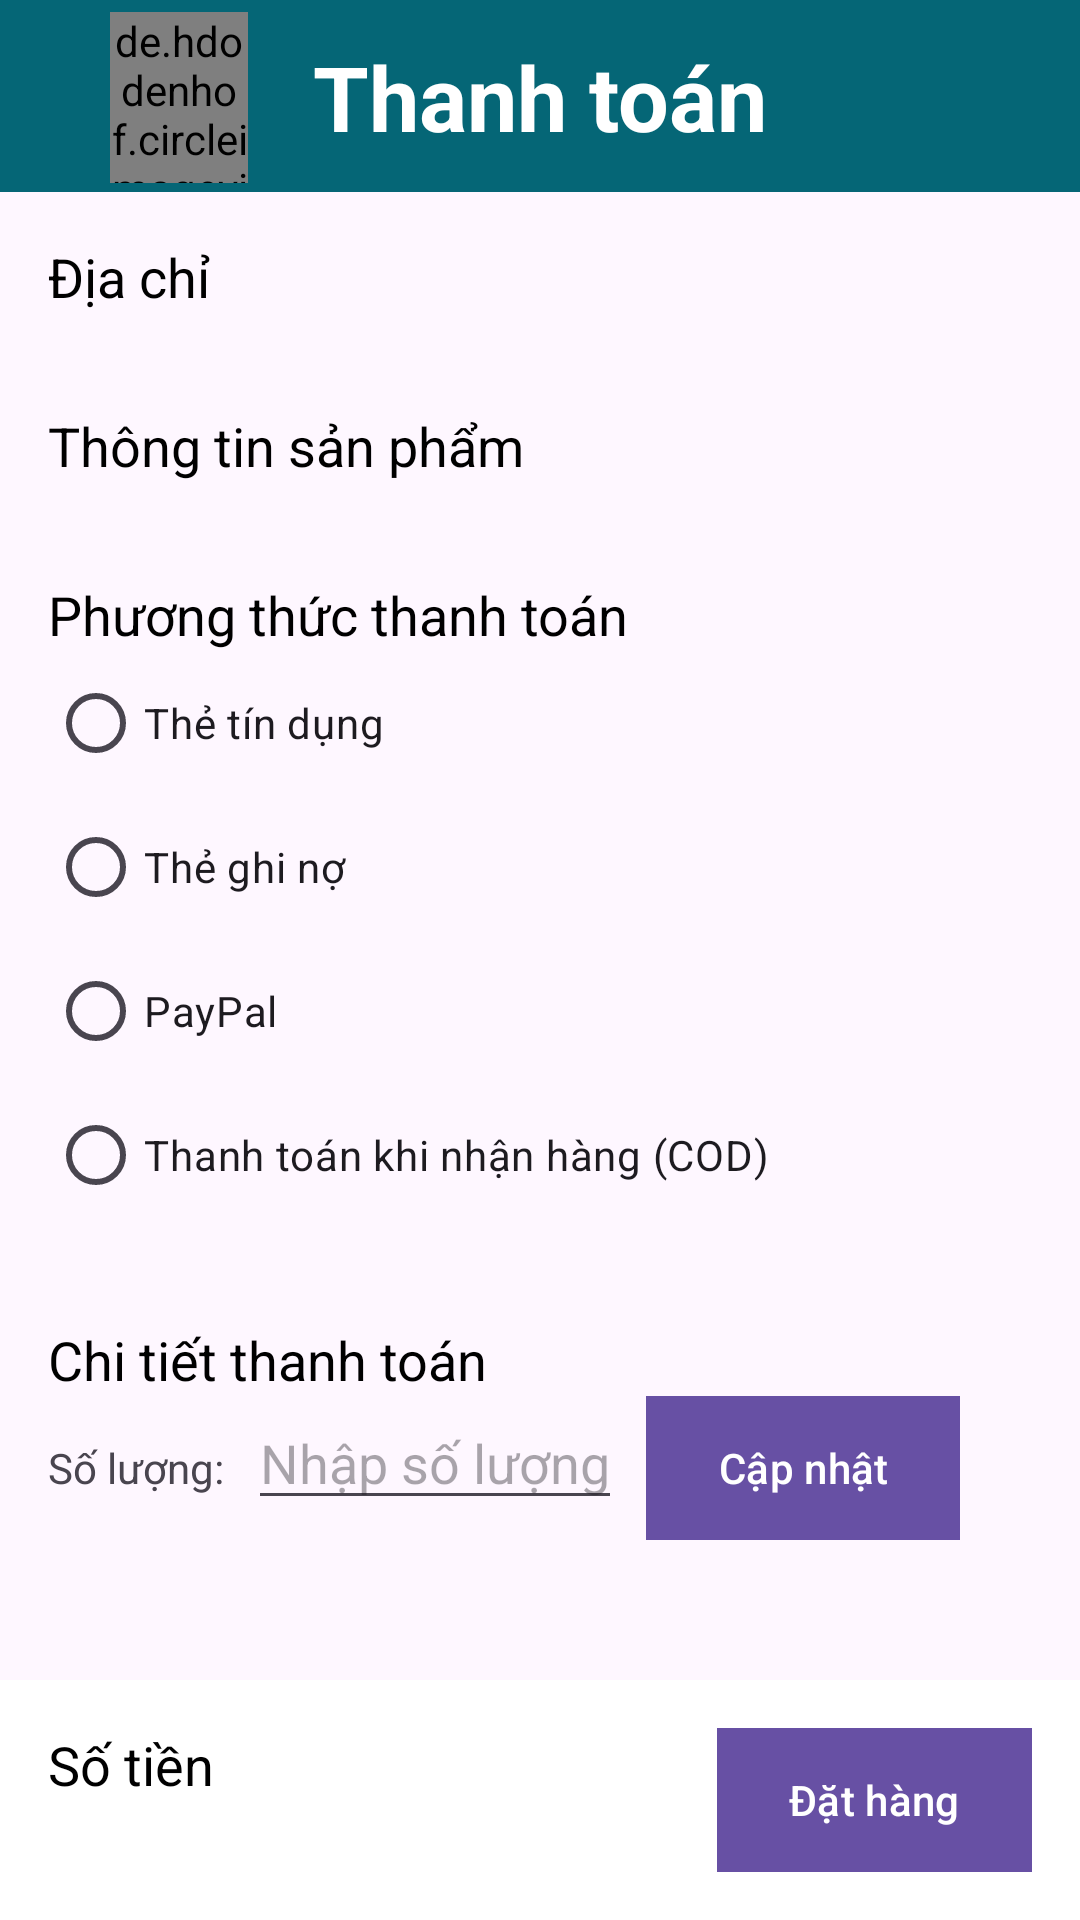

Android layout source for this screen:
<!-- AndroidManifest.xml: application theme Theme.AppBanMyPham -->
<!-- res/layout/activity_thanh_toan.xml -->
<?xml version="1.0" encoding="utf-8"?>
<androidx.constraintlayout.widget.ConstraintLayout xmlns:android="http://schemas.android.com/apk/res/android"
    xmlns:app="http://schemas.android.com/apk/res-auto"
    xmlns:tools="http://schemas.android.com/tools"
    android:layout_width="match_parent"
    android:layout_height="match_parent"
    tools:context=".activity.ThanhToanActivity">

    

    <LinearLayout
        android:id="@+id/linearLayoutThanhToan"
        android:layout_width="match_parent"
        android:layout_height="wrap_content"
        android:orientation="vertical"
        tools:ignore="MissingConstraints">

        <androidx.constraintlayout.widget.ConstraintLayout
            android:layout_width="match_parent"
            android:layout_height="64dp"
            android:background="#056676">


            <de.hdodenhof.circleimageview.CircleImageView
                android:id="@+id/logoImageView"
                android:layout_width="46dp"
                android:layout_height="57dp"
                android:layout_gravity="center_vertical"
                android:layout_marginTop="4dp"
                android:background="#056678"
                android:src="@drawable/logo"
                app:layout_constraintEnd_toEndOf="parent"
                app:layout_constraintHorizontal_bias="0.117"
                app:layout_constraintStart_toStartOf="parent"
                app:layout_constraintTop_toTopOf="parent" />

            <TextView
                android:id="@+id/titleTxt"
                android:layout_width="wrap_content"
                android:layout_height="wrap_content"
                android:text="Thanh toán"
                android:textColor="@color/white"
                android:textSize="30sp"
                android:textStyle="bold"
                app:layout_constraintBottom_toBottomOf="parent"
                app:layout_constraintEnd_toEndOf="parent"
                app:layout_constraintStart_toStartOf="parent"
                app:layout_constraintTop_toTopOf="parent" />

        </androidx.constraintlayout.widget.ConstraintLayout>

    </LinearLayout>

    
    <LinearLayout
        android:id="@+id/linearLayout"
        android:layout_width="0dp"
        android:layout_height="0dp"
        android:orientation="vertical"
        app:layout_constraintBottom_toTopOf="@id/linearLayoutBottom"
        app:layout_constraintEnd_toEndOf="parent"
        app:layout_constraintStart_toStartOf="parent"
        app:layout_constraintTop_toBottomOf="@+id/linearLayoutThanhToan">

        
        <LinearLayout
            android:layout_width="match_parent"
            android:layout_height="wrap_content"
            android:orientation="vertical"
            android:padding="16dp">

            <TextView
                android:layout_width="wrap_content"
                android:layout_height="wrap_content"
                android:text="Địa chỉ"
                android:textSize="18sp"
                android:textColor="#000000"/>
        </LinearLayout>

        
        <LinearLayout
            android:layout_width="match_parent"
            android:layout_height="wrap_content"
            android:orientation="vertical"
            android:padding="16dp">

            <TextView
                android:layout_width="wrap_content"
                android:layout_height="wrap_content"
                android:text="Thông tin sản phẩm"
                android:textSize="18sp"
                android:textColor="#000000"/>
        </LinearLayout>

        
        <LinearLayout
            android:id="@+id/linearLayoutPayment"
            android:layout_width="match_parent"
            android:layout_height="wrap_content"
            android:orientation="vertical"
            android:padding="16dp">

            <TextView
                android:layout_width="wrap_content"
                android:layout_height="wrap_content"
                android:text="Phương thức thanh toán"
                android:textSize="18sp"
                android:textColor="#000000"/>

            <RadioGroup
                android:id="@+id/radioGroupPayment"
                android:layout_width="match_parent"
                android:layout_height="wrap_content">

                
                <RadioButton
                    android:id="@+id/radioBtnTheTinDung"
                    android:layout_width="wrap_content"
                    android:layout_height="wrap_content"
                    android:text="Thẻ tín dụng"/>

                <RadioButton
                    android:id="@+id/radioBtnTheGhiNo"
                    android:layout_width="wrap_content"
                    android:layout_height="wrap_content"
                    android:text="Thẻ ghi nợ"/>

                <RadioButton
                    android:id="@+id/radioBtnPayPal"
                    android:layout_width="wrap_content"
                    android:layout_height="wrap_content"
                    android:text="PayPal"/>

                <RadioButton
                    android:id="@+id/radioButtonCOD"
                    android:layout_width="wrap_content"
                    android:layout_height="wrap_content"
                    android:text="Thanh toán khi nhận hàng (COD)"/>

            </RadioGroup>

        </LinearLayout>


        
        <LinearLayout
            android:layout_width="match_parent"
            android:layout_height="wrap_content"
            android:orientation="vertical"
            android:padding="16dp">

            <TextView
                android:layout_width="wrap_content"
                android:layout_height="wrap_content"
                android:text="Chi tiết thanh toán"
                android:textSize="18sp"
                android:textColor="#000000"/>

            <LinearLayout
                android:layout_width="match_parent"
                android:layout_height="wrap_content"
                android:orientation="horizontal">

                <TextView
                    android:id="@+id/textViewQuantity"
                    android:layout_width="wrap_content"
                    android:layout_height="wrap_content"
                    android:text="Số lượng:"
                    android:layout_marginEnd="8dp"/>

                <EditText
                    android:id="@+id/editTextQuantity"
                    android:layout_width="wrap_content"
                    android:layout_height="wrap_content"
                    android:inputType="number"
                    android:hint="Nhập số lượng"
                    android:layout_marginEnd="8dp"/>

                <Button
                    android:id="@+id/buttonUpdateQuantity"
                    android:layout_width="wrap_content"
                    android:layout_height="wrap_content"
                    android:background="#009688"
                    android:text="Cập nhật"/>
            </LinearLayout>

        </LinearLayout>



    </LinearLayout>

    
    <LinearLayout
        android:id="@+id/linearLayoutBottom"
        android:layout_width="0dp"
        android:layout_height="wrap_content"
        android:orientation="horizontal"
        android:background="#ffffff"
        app:layout_constraintBottom_toBottomOf="parent"
        app:layout_constraintEnd_toEndOf="parent"
        app:layout_constraintStart_toStartOf="parent"
        android:padding="16dp">

        

        
        <TextView
            android:id="@+id/textView8"
            android:layout_width="match_parent"
            android:layout_height="match_parent"
            android:layout_weight="1"
            android:text="Số tiền"
            android:textColor="#000000"
            android:textSize="18sp" />

        <Button
            android:id="@+id/btnDathang"
            android:layout_width="wrap_content"
            android:layout_height="wrap_content"
            android:layout_marginStart="16dp"
            android:text="Đặt hàng"
            android:textColor="#ffffff"
            android:background="#009688"/>


    </LinearLayout>


</androidx.constraintlayout.widget.ConstraintLayout>
<!-- resources referenced by this layout -->
<resources>
  <color name="white">#FFFFFFFF</color>
  <!-- drawable logo: png bitmap (drawable, 24947 bytes) -->
  <style name="Theme.AppBanMyPham" parent="Base.Theme.AppBanMyPham" />
  <style name="Base.Theme.AppBanMyPham" parent="Theme.Material3.DayNight.NoActionBar">
          
          <item name="android:windowDrawsSystemBarBackgrounds">true</item>
          <item name="android:statusBarColor">@color/colorAccent</item>
          
      </style>
  <color name="colorAccent">#008b8b</color>
</resources>
